Photos from the image-classification dataset "tea_dataset" in the GitHub repository thayckowisk/BlenderFastaCamp. Its 4 classes are: empty, full, half-full, mostly empty.

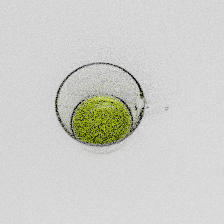
Label: mostly empty

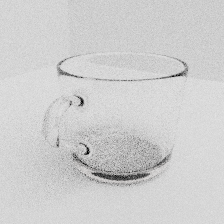
Label: empty

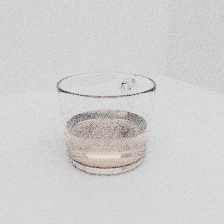
Label: half-full

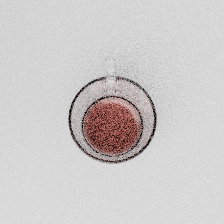
Label: mostly empty

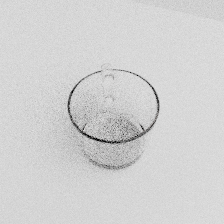
Label: empty

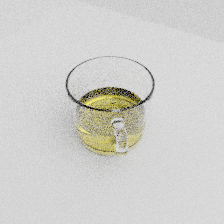
Label: half-full
